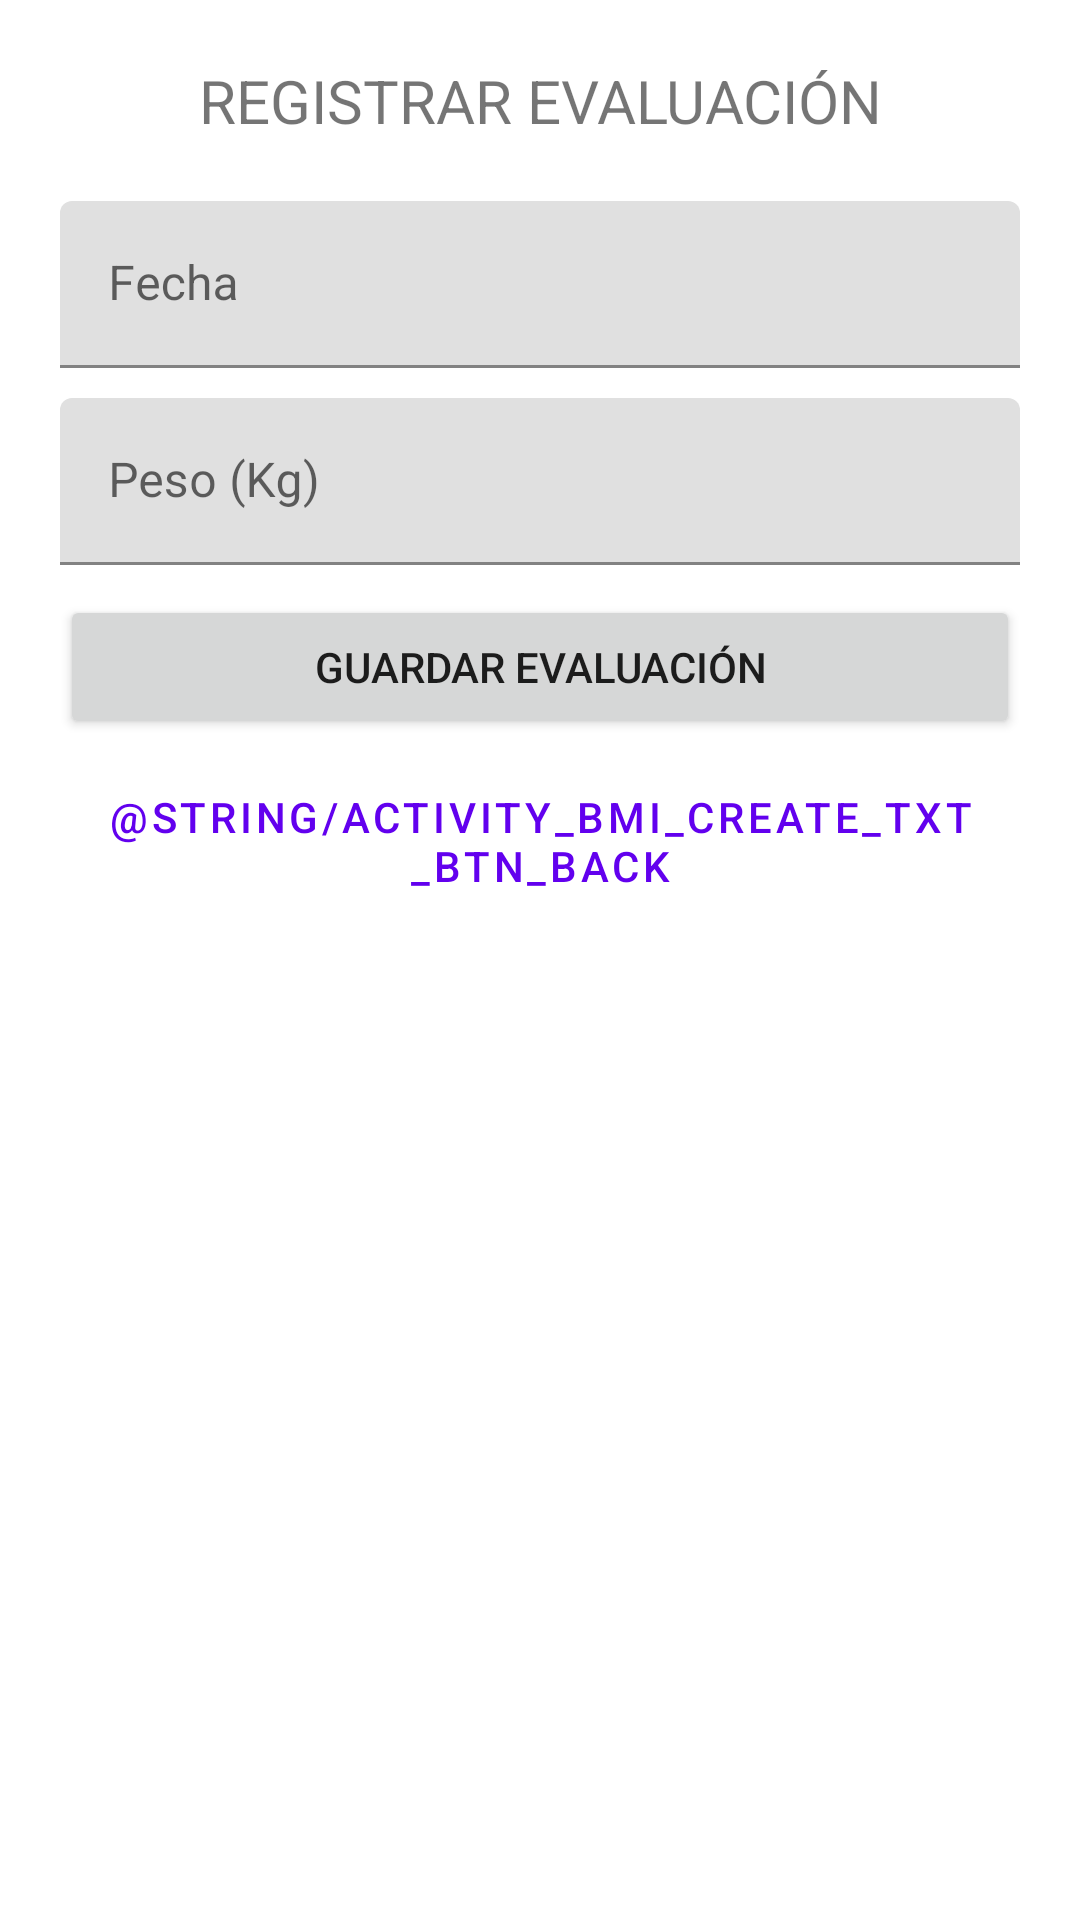

Reconstruct the res/layout file that produces this screen, plus the resources it refers to.
<!-- AndroidManifest.xml: application theme Theme.EVA01LobsangBarriga -->
<!-- res/layout/activity_bmi_create.xml -->
<?xml version="1.0" encoding="utf-8"?>
<androidx.constraintlayout.widget.ConstraintLayout xmlns:android="http://schemas.android.com/apk/res/android"
    xmlns:app="http://schemas.android.com/apk/res-auto"
    xmlns:tools="http://schemas.android.com/tools"
    android:layout_width="match_parent"
    android:layout_height="match_parent"
    tools:context=".BmiCreateActivity">

    <ScrollView
        android:layout_width="match_parent"
        android:layout_height="match_parent"
        app:layout_constraintBottom_toBottomOf="parent"
        app:layout_constraintEnd_toEndOf="parent"
        app:layout_constraintStart_toStartOf="parent"
        app:layout_constraintTop_toTopOf="parent">

        <LinearLayout
            android:layout_width="match_parent"
            android:layout_height="wrap_content"
            android:orientation="vertical">

            <TextView
                android:id="@+id/activity_bmi_create_txt_title"
                android:layout_width="match_parent"
                android:layout_height="wrap_content"
                android:layout_marginStart="20sp"
                android:layout_marginLeft="20sp"
                android:layout_marginTop="20sp"
                android:layout_marginEnd="20sp"
                android:layout_marginRight="20sp"
                android:layout_marginBottom="20sp"
                android:gravity="center"
                android:text="@string/activity_bmi_create_txt_title"
                android:textSize="20sp" />

            <com.google.android.material.textfield.TextInputLayout
                android:id="@+id/activity_bmi_create_til_date"
                android:layout_width="match_parent"
                android:layout_height="match_parent">

                <com.google.android.material.textfield.TextInputEditText
                    android:layout_width="match_parent"
                    android:layout_height="wrap_content"
                    android:layout_marginStart="20sp"
                    android:layout_marginLeft="20sp"
                    android:layout_marginEnd="20sp"
                    android:layout_marginRight="20sp"
                    android:layout_marginBottom="10sp"
                    android:focusable="false"
                    android:hint="@string/activity_bmi_create_txt_til_date"
                    tools:ignore="TextContrastCheck" />
            </com.google.android.material.textfield.TextInputLayout>

            <com.google.android.material.textfield.TextInputLayout
                android:id="@+id/activity_bmi_create_til_weight"
                android:layout_width="match_parent"
                android:layout_height="match_parent">

                <com.google.android.material.textfield.TextInputEditText
                    android:layout_width="match_parent"
                    android:layout_height="wrap_content"
                    android:layout_marginStart="20sp"
                    android:layout_marginLeft="20sp"
                    android:layout_marginEnd="20sp"
                    android:layout_marginRight="20sp"
                    android:layout_marginBottom="10sp"
                    android:hint="@string/activity_bmi_create_txt_til_weight"
                    android:inputType="number"
                    tools:ignore="TextContrastCheck" />
            </com.google.android.material.textfield.TextInputLayout>

            <Button
                android:id="@+id/activity_bmi_create_btn_save"
                android:layout_width="match_parent"
                android:layout_height="wrap_content"
                android:layout_marginStart="20sp"
                android:layout_marginLeft="20sp"
                android:layout_marginEnd="20sp"
                android:layout_marginRight="20sp"
                android:layout_marginBottom="10sp"
                android:text="@string/activity_bmi_create_txt_btn_save" />

            <Button
                android:id="@+id/activity_bmi_create_btn_back"
                style="@style/Widget.MaterialComponents.Button.TextButton"
                android:layout_width="match_parent"
                android:layout_height="wrap_content"
                android:layout_marginStart="20sp"
                android:layout_marginLeft="20sp"
                android:layout_marginEnd="20sp"
                android:layout_marginRight="20sp"
                android:layout_marginBottom="10sp"
                android:text="@string/activity_bmi_create_txt_btn_back" />
        </LinearLayout>
    </ScrollView>
</androidx.constraintlayout.widget.ConstraintLayout>
<!-- resources referenced by this layout -->
<resources>
  <string name="activity_bmi_create_txt_btn_save">GUARDAR EVALUACIÓN</string>
  <string name="activity_bmi_create_txt_til_date">Fecha</string>
  <string name="activity_bmi_create_txt_til_weight">Peso (Kg)</string>
  <string name="activity_bmi_create_txt_title">REGISTRAR EVALUACIÓN</string>
  <style name="Theme.EVA01LobsangBarriga" parent="Theme.MaterialComponents.DayNight.DarkActionBar">
          
          <item name="colorPrimary">@color/purple_500</item>
          <item name="colorPrimaryVariant">@color/purple_700</item>
          <item name="colorOnPrimary">@color/white</item>
          
          <item name="colorSecondary">@color/teal_200</item>
          <item name="colorSecondaryVariant">@color/teal_700</item>
          <item name="colorOnSecondary">@color/black</item>
          
          <item name="android:statusBarColor" tools:targetApi="l">?attr/colorPrimaryVariant</item>
          
      </style>
  <!-- not gathered from this repository: default colours our renderer supplied (Android Studio template values) -->
  <color name="purple_500">#FF6200EE</color>
  <color name="purple_700">#FF3700B3</color>
  <color name="teal_200">#FF03DAC5</color>
  <color name="teal_700">#FF018786</color>
  <color name="black">#FF000000</color>
  <color name="white">#FFFFFFFF</color>
</resources>
